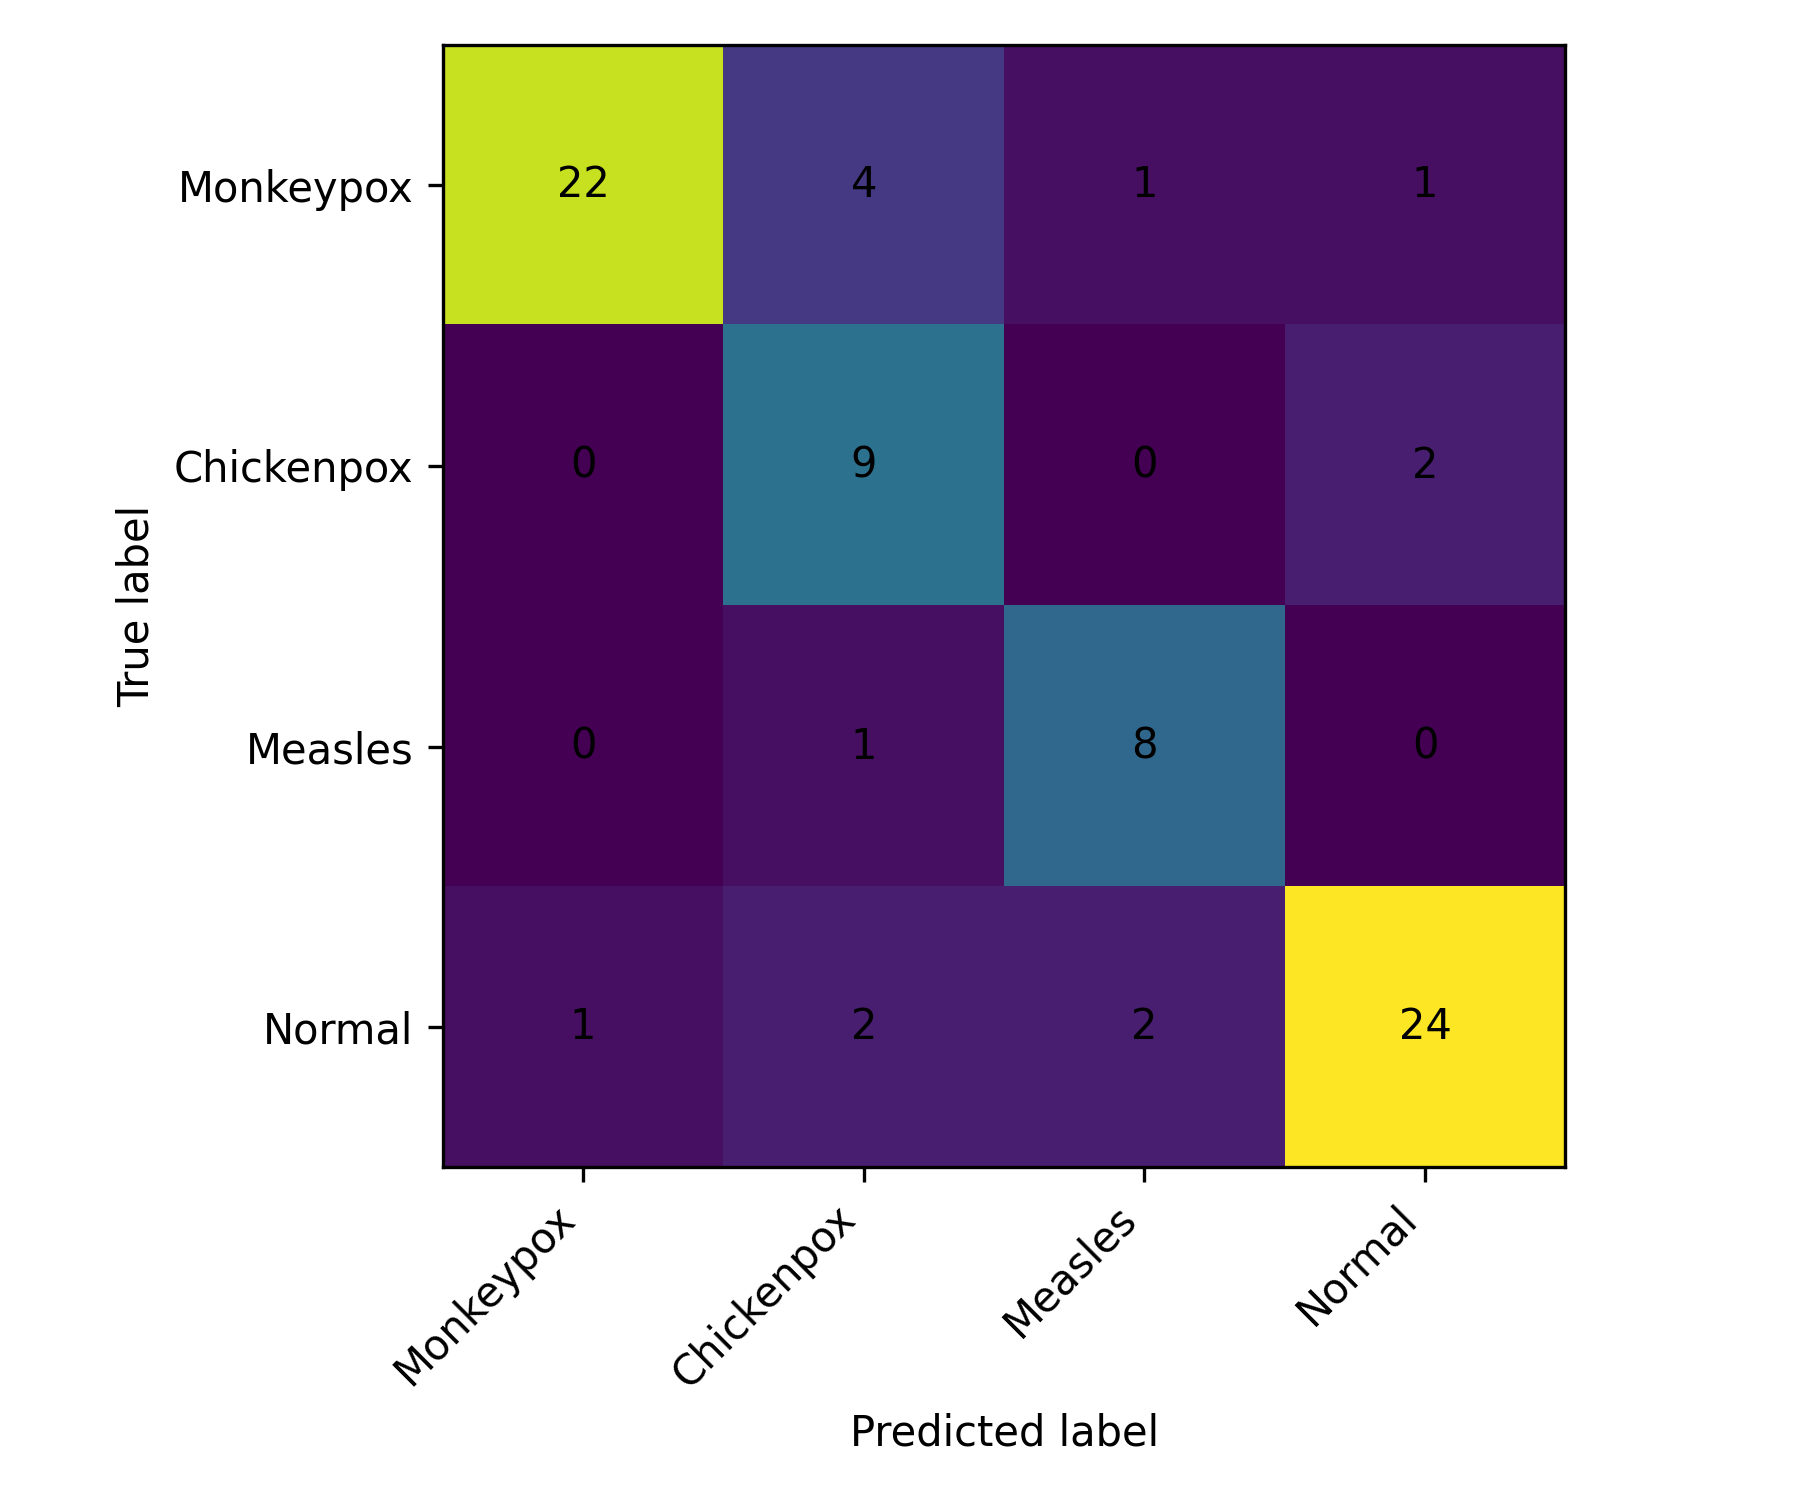

Values plotted in this chart, from the file beside it:
, Monkeypox, Chickenpox, Measles, Normal
Monkeypox, 22, 4, 1, 1
Chickenpox, 0, 9, 0, 2
Measles, 0, 1, 8, 0
Normal, 1, 2, 2, 24
